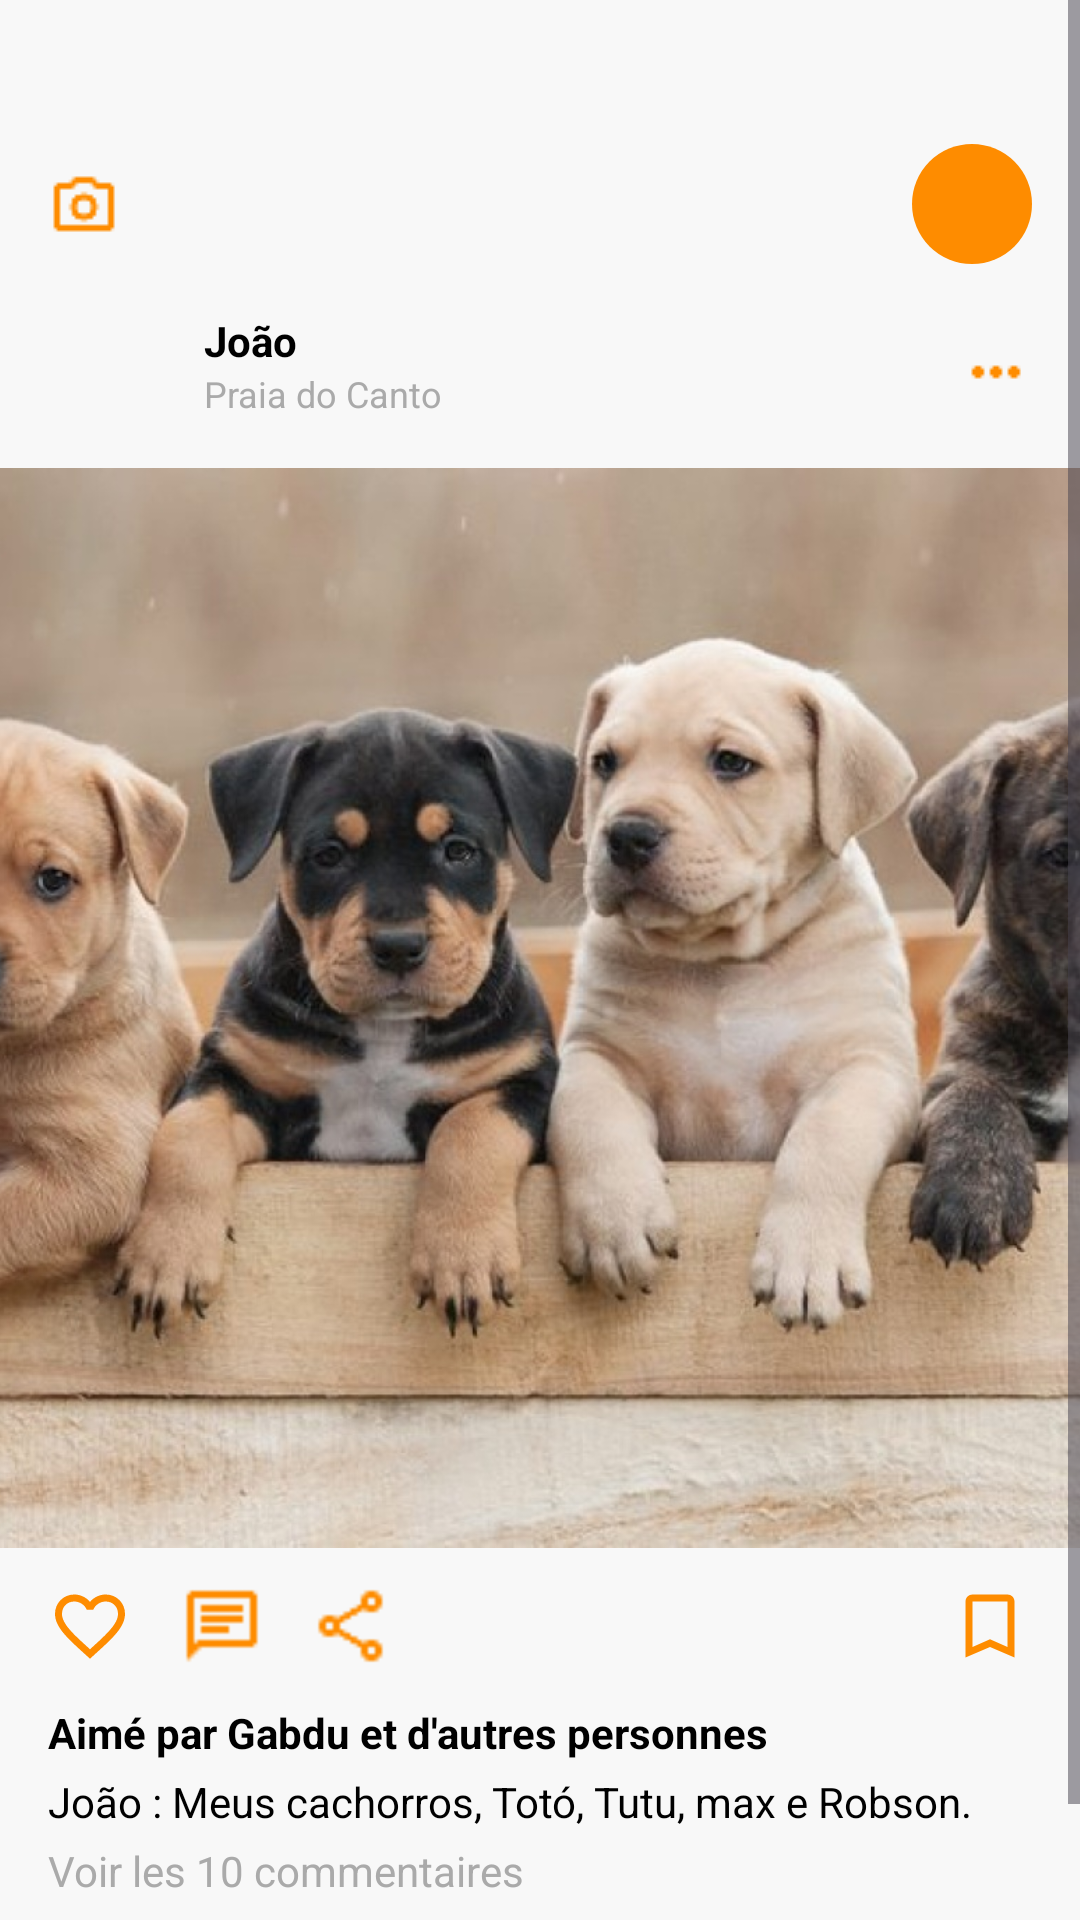

Android layout source for this screen:
<!-- AndroidManifest.xml: application theme Theme.ProjetoPI -->
<!-- res/layout/fragment_social.xml -->
<?xml version="1.0" encoding="utf-8"?>
<ScrollView xmlns:android="http://schemas.android.com/apk/res/android"
    xmlns:app="http://schemas.android.com/apk/res-auto"
    xmlns:tools="http://schemas.android.com/tools"
    android:layout_width="match_parent"
    android:layout_height="match_parent"
    tools:context=".ui.SocialFragment">

    <androidx.constraintlayout.widget.ConstraintLayout
        android:layout_marginTop="40dp"
        android:layout_width="match_parent"
        android:layout_height="wrap_content">

        <ImageView
            android:id="@+id/iv_camera"
            android:layout_width="24dp"
            android:layout_height="24dp"
            android:contentDescription="@string/todo"
            android:layout_marginStart="16dp"
            android:layout_marginTop="16dp"
            android:src="@drawable/ic_camera"
            app:layout_constraintStart_toStartOf="parent"
            app:layout_constraintTop_toTopOf="parent" />

        <ImageView
            android:id="@+id/iv_logo"
            android:layout_width="100dp"
            android:layout_height="40dp"
            android:src="@drawable/adopet"
            android:contentDescription="@string/todo"
            app:layout_constraintBottom_toBottomOf="@+id/iv_camera"
            app:layout_constraintEnd_toStartOf="@+id/btnChat"
            app:layout_constraintStart_toEndOf="@+id/iv_camera"
            app:layout_constraintTop_toTopOf="@+id/iv_camera" />

        <ImageView
            android:id="@+id/btnChat"
            android:layout_width="40dp"
            android:layout_height="40dp"
            android:layout_marginEnd="16dp"
            android:contentDescription="@string/todo"
            android:background="@drawable/bg_circle"
            android:padding="4dp"
            android:src="@drawable/baseline_chat_24"
            app:layout_constraintBottom_toBottomOf="@+id/iv_logo"
            app:layout_constraintEnd_toEndOf="parent"
            app:layout_constraintTop_toTopOf="@+id/iv_logo" />

        <ImageView
            android:id="@+id/iv_profile_pic"
            android:layout_width="40dp"
            android:layout_height="40dp"
            android:layout_marginStart="16dp"
            android:layout_marginTop="16dp"
            android:contentDescription="@string/todo"
            android:src="@drawable/ic_profile_placeholder"
            app:layout_constraintStart_toStartOf="parent"
            app:layout_constraintTop_toBottomOf="@+id/iv_logo" />

        <TextView
            android:id="@+id/tv_username"
            android:layout_width="wrap_content"
            android:layout_height="wrap_content"
            android:layout_marginStart="12dp"
            android:text="@string/jo_o"
            android:textColor="@android:color/black"
            android:textStyle="bold"
            app:layout_constraintStart_toEndOf="@+id/iv_profile_pic"
            app:layout_constraintTop_toTopOf="@+id/iv_profile_pic" />

        <TextView
            android:id="@+id/tv_location"
            android:layout_width="wrap_content"
            android:layout_height="wrap_content"
            android:text="@string/praia_do_canto"
            android:textColor="@android:color/darker_gray"
            android:textSize="12sp"
            app:layout_constraintStart_toStartOf="@+id/tv_username"
            app:layout_constraintTop_toBottomOf="@+id/tv_username" />

        <ImageView
            android:id="@+id/iv_more_options"
            android:layout_width="24dp"
            android:layout_height="24dp"
            android:src="@drawable/ic_more_horiz"
            android:contentDescription="@string/todo"
            app:layout_constraintBottom_toBottomOf="@+id/iv_profile_pic"
            app:layout_constraintEnd_toEndOf="@+id/btnChat"
            app:layout_constraintTop_toTopOf="@+id/iv_profile_pic" />

        <ImageView
            android:id="@+id/iv_post_image"
            android:layout_width="0dp"
            android:layout_height="0dp"
            android:layout_marginTop="12dp"
            android:scaleType="centerCrop"
            android:src="@drawable/puppies_image"
            android:contentDescription="@string/todo"
            app:layout_constraintDimensionRatio="1:1"
            app:layout_constraintEnd_toEndOf="parent"
            app:layout_constraintStart_toStartOf="parent"
            app:layout_constraintTop_toBottomOf="@+id/iv_profile_pic" />


        <ImageView
            android:id="@+id/iv_like"
            android:layout_width="28dp"
            android:layout_height="28dp"
            android:layout_marginStart="16dp"
            android:layout_marginTop="12dp"
            android:contentDescription="@string/todo"
            android:background="?attr/selectableItemBackgroundBorderless"
            android:clickable="true"
            android:focusable="true"
            android:src="@drawable/selector_like_button"
            app:layout_constraintStart_toStartOf="parent"
            app:layout_constraintTop_toBottomOf="@+id/iv_post_image"
            app:color="@color/orange"
            />

        <ImageView
            android:id="@+id/iv_comment"
            android:layout_width="28dp"
            android:layout_height="28dp"
            android:contentDescription="@string/todo"
            android:layout_marginStart="16dp"
            android:src="@drawable/ic_comment_bubble"
            app:layout_constraintBottom_toBottomOf="@+id/iv_like"
            app:layout_constraintStart_toEndOf="@+id/iv_like"
            app:layout_constraintTop_toTopOf="@+id/iv_like" />

        <ImageView
            android:id="@+id/iv_share"
            android:layout_width="28dp"
            android:layout_height="28dp"
            android:layout_marginStart="16dp"
            android:contentDescription="@string/todo"
            android:src="@drawable/ic_share_plane"
            app:layout_constraintBottom_toBottomOf="@+id/iv_comment"
            app:layout_constraintStart_toEndOf="@+id/iv_comment"
            app:layout_constraintTop_toTopOf="@+id/iv_comment" />



        <ImageView
            android:id="@+id/iv_bookmark"
            android:layout_width="28dp"
            android:layout_height="28dp"
            android:contentDescription="@string/todo"
            android:layout_marginEnd="16dp"
            android:background="?attr/selectableItemBackgroundBorderless"
            android:clickable="true"
            android:focusable="true"
            android:src="@drawable/selector_bookmark_button"
            app:layout_constraintBottom_toBottomOf="@+id/iv_share"
            app:layout_constraintEnd_toEndOf="parent"
            app:layout_constraintTop_toTopOf="@+id/iv_share"
            app:color="@color/orange"
            />


        <TextView
            android:id="@+id/tv_likes"
            android:layout_width="0dp"
            android:layout_height="wrap_content"
            android:layout_marginStart="16dp"
            android:layout_marginTop="12dp"
            android:layout_marginEnd="16dp"
            android:text="@string/aim_par_gabdu_et_d_autres_personnes"
            android:textColor="@android:color/black"
            android:textStyle="bold"
            app:layout_constraintEnd_toEndOf="parent"
            app:layout_constraintStart_toStartOf="parent"
            app:layout_constraintTop_toBottomOf="@+id/iv_like" />

        <TextView
            android:id="@+id/tv_caption"
            android:layout_width="0dp"
            android:layout_height="wrap_content"
            android:layout_marginTop="4dp"
            android:text="@string/jo_o_meus_cachorros_tot_tutu_max_e_robson"
            android:textColor="@android:color/black"
            app:layout_constraintEnd_toEndOf="@+id/tv_likes"
            app:layout_constraintStart_toStartOf="@+id/tv_likes"
            app:layout_constraintTop_toBottomOf="@+id/tv_likes" />

        <TextView
            android:id="@+id/tv_view_comments"
            android:layout_width="0dp"
            android:layout_height="wrap_content"
            android:layout_marginTop="4dp"
            android:text="@string/voir_les_10_commentaires"
            android:textColor="@android:color/darker_gray"
            app:layout_constraintEnd_toEndOf="@+id/tv_caption"
            app:layout_constraintStart_toStartOf="@+id/tv_caption"
            app:layout_constraintTop_toBottomOf="@+id/tv_caption" />

        <ImageView
            android:id="@+id/iv_commenter_pic"
            android:layout_width="24dp"
            android:layout_height="24dp"
            android:layout_marginTop="8dp"
            android:layout_marginBottom="16dp"
            android:contentDescription="@string/todo"
            android:src="@drawable/commenter_profile_pic"
            app:layout_constraintBottom_toBottomOf="parent"
            app:layout_constraintStart_toStartOf="@+id/tv_view_comments"
            app:layout_constraintTop_toBottomOf="@+id/tv_view_comments" />

        <TextView
            android:id="@+id/tv_comment_preview"
            android:layout_width="0dp"
            android:layout_height="wrap_content"
            android:layout_marginStart="8dp"
            android:layout_marginEnd="16dp"
            android:text="@string/arneo_paris_arneo"
            android:textColor="@android:color/black"
            android:textSize="12sp"
            app:layout_constraintBottom_toBottomOf="@+id/iv_commenter_pic"
            app:layout_constraintStart_toEndOf="@+id/iv_commenter_pic"
            app:layout_constraintTop_toTopOf="@+id/iv_commenter_pic" />

    </androidx.constraintlayout.widget.ConstraintLayout>
</ScrollView>
<!-- resources referenced by this layout -->
<resources>
  <color name="orange">#FE8C00</color>
  <!-- drawable bg_circle (drawable) -->
  <shape xmlns:android="http://schemas.android.com/apk/res/android"
      android:shape="oval">
      <solid android:color="#FE8C00"/>
  </shape>
  <!-- drawable ic_camera: png bitmap (drawable, 507 bytes) -->
  <!-- drawable ic_more_horiz: png bitmap (drawable, 203 bytes) -->
  <!-- drawable ic_share_plane: png bitmap (drawable, 503 bytes) -->
  <!-- drawable puppies_image: png bitmap (drawable, 172196 bytes) -->
  <!-- drawable selector_bookmark_button (drawable) -->
  <?xml version="1.0" encoding="utf-8"?>
  <selector xmlns:android="http://schemas.android.com/apk/res/android">
      <item android:drawable="@drawable/ic_bookmark_filled" android:state_selected="true"/>
      <item android:drawable="@drawable/ic_bookmark_outline"/>
  </selector>
  <!-- drawable selector_like_button (drawable) -->
  <?xml version="1.0" encoding="utf-8"?>
  <selector xmlns:android="http://schemas.android.com/apk/res/android">
      <item android:drawable="@drawable/ic_heart_filled" android:state_selected="true"/>
      <item android:drawable="@drawable/ic_heart_outline" />
  </selector>
  <string name="aim_par_gabdu_et_d_autres_personnes">Aimé par Gabdu et d\'autres personnes</string>
  <string name="arneo_paris_arneo">Arneo Paris Arneo</string>
  <string name="jo_o">João</string>
  <string name="jo_o_meus_cachorros_tot_tutu_max_e_robson">João : Meus cachorros, Totó, Tutu, max e Robson.</string>
  <string name="praia_do_canto">Praia do Canto</string>
  <string name="todo">TODO</string>
  <string name="voir_les_10_commentaires">Voir les 10 commentaires</string>
  <style name="Theme.ProjetoPI" parent="Base.Theme.ProjetoPI" />
  <!-- drawable ic_bookmark_filled (drawable) -->
  <vector xmlns:android="http://schemas.android.com/apk/res/android"
      android:width="24dp"
      android:height="24dp"
      android:viewportWidth="24"
      android:viewportHeight="24">
      <path
          android:fillColor="@color/orange" android:pathData="M17,3L7,3c-1.1,0 -1.99,0.9 -1.99,2L5,21l7,-3 7,3L19,5c0,-1.1 -0.9,-2 -2,-2z"/>
  </vector>
  <!-- drawable ic_bookmark_outline (drawable) -->
  <vector xmlns:android="http://schemas.android.com/apk/res/android"
      android:width="24dp"
      android:height="24dp"
      android:viewportWidth="24"
      android:viewportHeight="24"
      android:tint="@color/orange">
    <path
        android:fillColor="@android:color/white"
        android:pathData="M17,3L7,3c-1.1,0 -1.99,0.9 -1.99,2L5,21l7,-3 7,3L19,5c0,-1.1 -0.9,-2 -2,-2zM17,18l-5,-2.18L7,18L7,5h10v13z"/>
  </vector>
  <!-- drawable ic_heart_filled (drawable) -->
  <vector xmlns:android="http://schemas.android.com/apk/res/android"
      android:width="24dp"
      android:height="24dp"
      android:viewportWidth="24"
      android:viewportHeight="24">
      <path
          android:fillColor="@color/orange" android:pathData="M12,21.35l-1.45,-1.32C5.4,15.36 2,12.28 2,8.5 2,5.42 4.42,3 7.5,3c1.74,0 3.41,0.81 4.5,2.09C13.09,3.81 14.76,3 16.5,3 19.58,3 22,5.42 22,8.5c0,3.78 -3.4,6.86 -8.55,11.54L12,21.35z"/>
  </vector>
  <!-- drawable ic_heart_outline (drawable) -->
  <vector xmlns:android="http://schemas.android.com/apk/res/android"
      android:width="24dp"
      android:height="24dp"
      android:viewportWidth="24"
      android:viewportHeight="24"
  
      android:tint="@color/orange">
    <path
        android:fillColor="@color/orange" android:pathData="M16.5,3c-1.74,0 -3.41,0.81 -4.5,2.09C10.91,3.81 9.24,3 7.5,3 4.42,3 2,5.42 2,8.5c0,3.78 3.4,6.86 8.55,11.54L12,21.35l1.45,-1.32C18.6,15.36 22,12.28 22,8.5 22,5.42 19.58,3 16.5,3zM12.1,18.55l-0.1,0.1 -0.1,-0.1C7.14,14.24 4,11.39 4,8.5 4,6.5 5.5,5 7.5,5c1.54,0 3.04,0.99 3.57,2.36h1.87C13.46,5.99 14.96,5 16.5,5c2,0 3.5,1.5 3.5,3.5 0,2.89 -3.14,5.74 -7.9,10.05z"/>
  </vector>
  <style name="Base.Theme.ProjetoPI" parent="Theme.Material3.DayNight.NoActionBar">
          <item name="android:windowBackground">@color/gray</item>
      </style>
  <color name="gray">#F8F8F8</color>
</resources>
